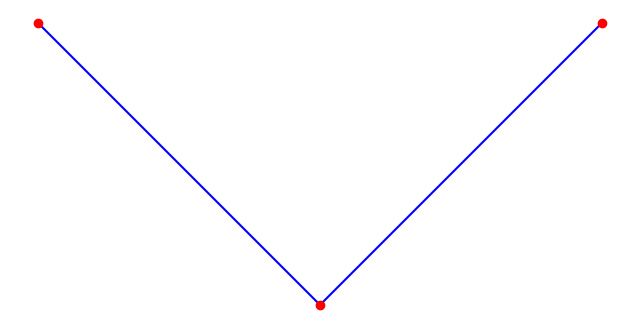

Recreate this plot in Python.
import numpy as np
import matplotlib.pyplot as plt


def rotate_point(point, angle_degrees):
    """Rotate a point by given angle in degrees"""
    theta = np.radians(angle_degrees)
    rotation_matrix = np.array(
        [[np.cos(theta), -np.sin(theta)], [np.sin(theta), np.cos(theta)]]
    )
    return np.dot(rotation_matrix, point)


def dragon_curve(iterations):
    # Start with a single segment
    points = [np.array([0.0, 0.0]), np.array([1.0, 0.0])]

    for _ in range(iterations):
        new_points = []
        for i in range(len(points) - 1):
            start = points[i]
            end = points[i + 1]

            # Midpoint
            mid = (start + end) / 2

            # Vector from start to end
            vector = end - start

            # Rotate the second half 90 degrees clockwise around midpoint
            rotated = rotate_point(vector / 2, -90)

            new_points.extend([start, mid + rotated])
        new_points.append(points[-1])
        points = new_points

    return np.array(points)


# Create figure with white background
plt.figure(figsize=(8, 4), facecolor="white")

# Plot one iteration
points = dragon_curve(1)
plt.plot(points[:, 0], points[:, 1], "b-")  # Blue line
plt.plot(points[:, 0], points[:, 1], "ro")  # Red points

plt.axis("equal")
plt.axis("off")

plt.show()
